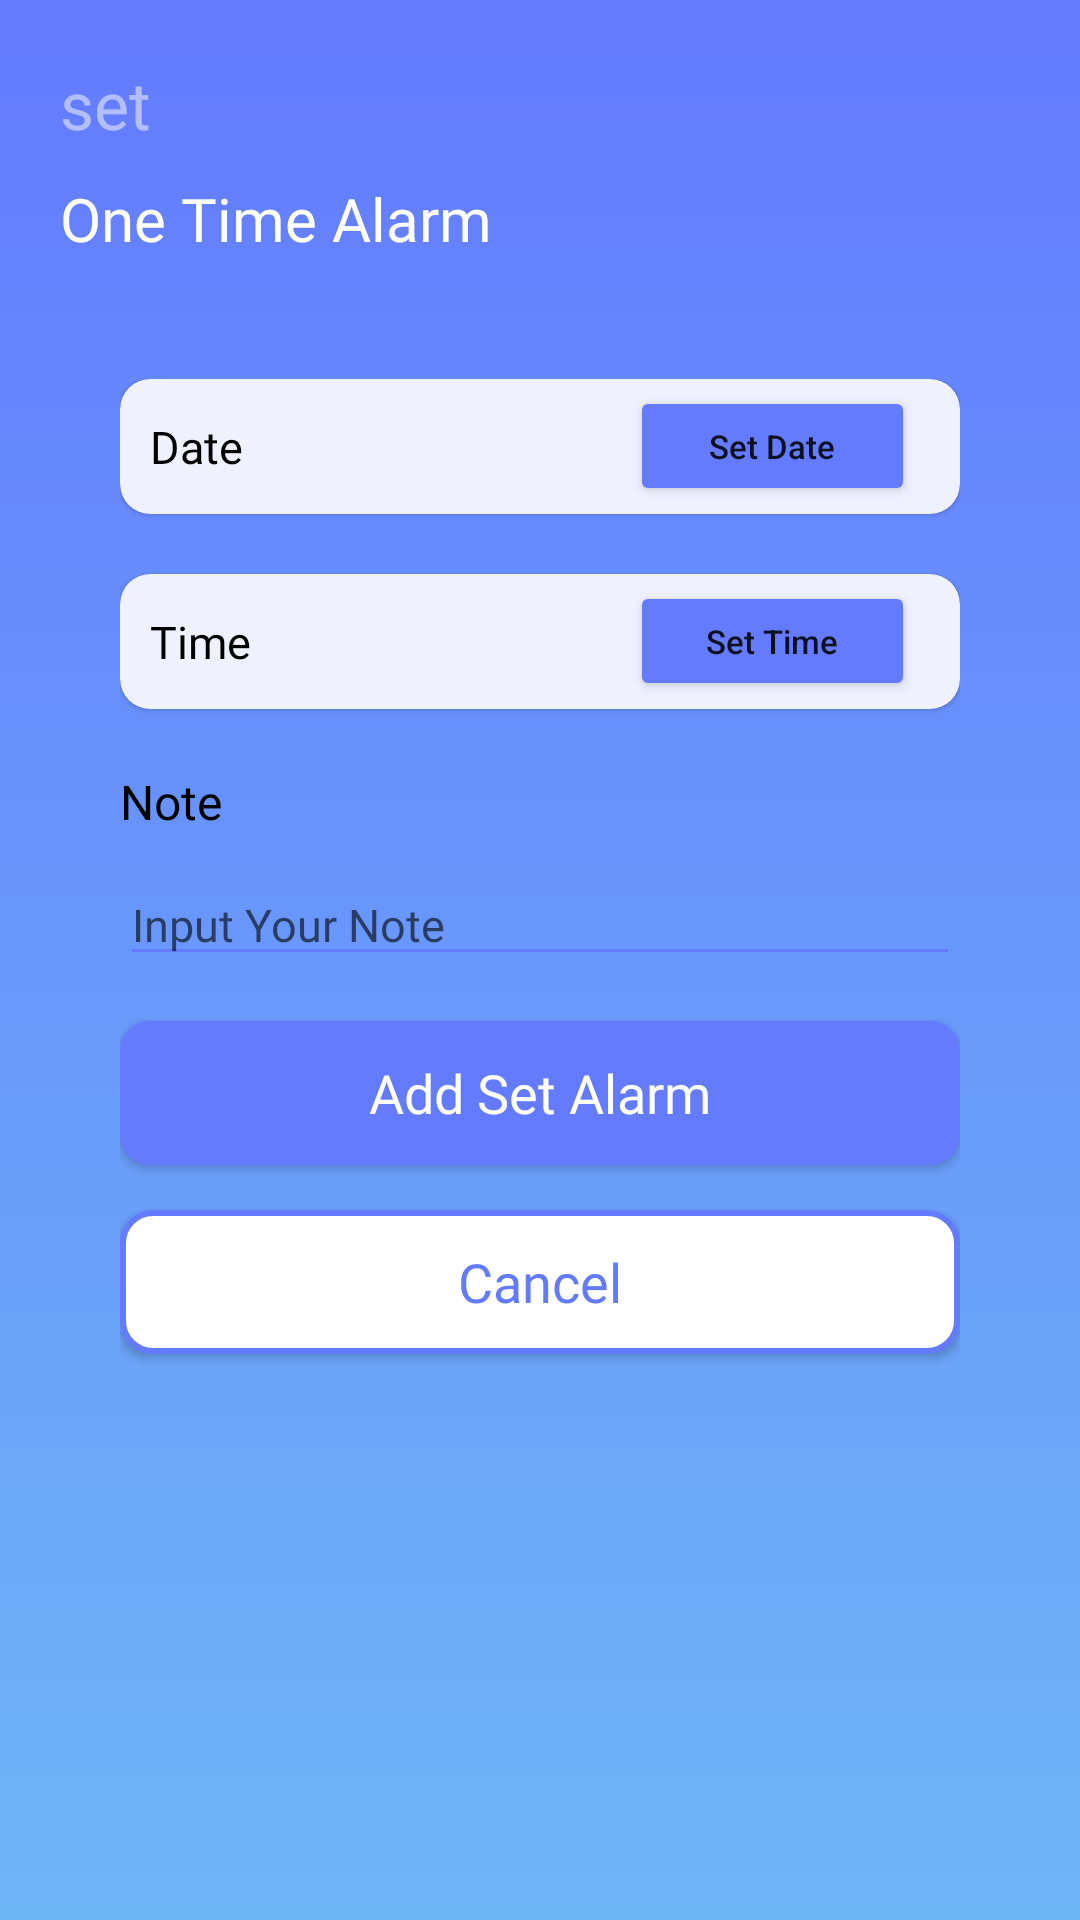

Reconstruct the res/layout file that produces this screen, plus the resources it refers to.
<!-- AndroidManifest.xml: application theme Theme.SmartAlarm -->
<!-- res/layout/activity_one_time_alarm.xml -->
<?xml version="1.0" encoding="utf-8"?>
<androidx.constraintlayout.widget.ConstraintLayout xmlns:android="http://schemas.android.com/apk/res/android"
    xmlns:app="http://schemas.android.com/apk/res-auto"
    xmlns:tools="http://schemas.android.com/tools"
    android:layout_width="match_parent"
    android:layout_height="match_parent"
    android:background="@drawable/bg_gradient"
    tools:context=".OneTimeAlarmActivity">

    <TextView
        android:id="@+id/tv_set"
        android:layout_width="wrap_content"
        android:layout_height="wrap_content"
        android:layout_marginStart="20dp"
        android:layout_marginTop="20dp"
        android:fontFamily="@font/rubik_medium"
        android:text="@string/set"
        android:textColor="@color/txt_gray"
        android:textSize="22sp"
        app:layout_constraintStart_toStartOf="parent"
        app:layout_constraintTop_toTopOf="parent" />

    <TextView
        android:id="@+id/tv_one_time_alarm"
        android:layout_width="wrap_content"
        android:layout_height="wrap_content"
        android:layout_marginTop="10dp"
        android:fontFamily="@font/rubik_medium"
        android:text="@string/one_time_alarm"
        android:textColor="@color/white"
        android:textSize="20sp"
        app:layout_constraintStart_toStartOf="@id/tv_set"
        app:layout_constraintTop_toBottomOf="@id/tv_set" />

    <ImageView
        android:layout_width="wrap_content"
        android:layout_height="wrap_content"
        android:layout_marginEnd="20dp"
        android:contentDescription="@string/image_one_time_alarm"
        android:src="@drawable/ic_one_time"
        app:layout_constraintBottom_toBottomOf="@id/tv_one_time_alarm"
        app:layout_constraintEnd_toEndOf="parent"
        app:layout_constraintTop_toTopOf="@id/tv_set" />

    <androidx.constraintlayout.widget.ConstraintLayout
        android:layout_width="match_parent"
        android:layout_height="380dp"
        android:layout_margin="20dp"
        android:background="@drawable/bg_rounded_white"
        android:padding="20dp"
        app:layout_constraintTop_toBottomOf="@id/tv_one_time_alarm">

        <com.google.android.material.card.MaterialCardView
            android:id="@+id/cv_date_one_time"
            android:layout_width="match_parent"
            android:layout_height="45dp"
            android:backgroundTint="@color/lightBlue"
            app:cardCornerRadius="10dp"
            app:layout_constraintTop_toTopOf="parent">

            <TextView
                android:id="@+id/tv_one_date"
                android:layout_width="wrap_content"
                android:layout_height="wrap_content"
                android:layout_gravity="center_vertical"
                android:layout_marginStart="10dp"
                android:fontFamily="@font/rubik_regular"
                android:maxLines="1"
                android:text="@string/date"
                android:textColor="@color/black"
                android:textSize="15sp" />

            <Button
                android:id="@+id/btn_set_date_one_time"
                android:layout_width="95dp"
                android:layout_height="40dp"
                android:layout_gravity="end|center_vertical"
                android:layout_marginEnd="15dp"
                android:backgroundTint="@color/blueText"
                android:text="@string/set_date"
                android:textAllCaps="false"
                android:textSize="11sp" />


        </com.google.android.material.card.MaterialCardView>

        <com.google.android.material.card.MaterialCardView
            android:id="@+id/cv_time_one_time"
            android:layout_width="match_parent"
            android:layout_height="45dp"
            android:layout_marginTop="20dp"
            android:backgroundTint="@color/lightBlue"
            app:cardCornerRadius="10dp"
            app:layout_constraintTop_toBottomOf="@id/cv_date_one_time">

            <TextView
                android:id="@+id/tv_one_time"
                android:layout_width="wrap_content"
                android:layout_height="wrap_content"
                android:layout_gravity="center_vertical"
                android:layout_marginStart="10dp"
                android:fontFamily="@font/rubik_regular"
                android:maxLines="1"
                android:text="@string/time"
                android:textColor="@color/black"
                android:textSize="15sp" />

            <Button
                android:id="@+id/btn_set_time_one_time"
                android:layout_width="95dp"
                android:layout_height="40dp"
                android:layout_gravity="end|center_vertical"
                android:layout_marginEnd="15dp"
                android:backgroundTint="@color/blueText"
                android:text="@string/set_time"
                android:textAllCaps="false"
                android:textSize="11sp" />

        </com.google.android.material.card.MaterialCardView>

        <TextView
            android:id="@+id/tv_note_one_time"
            android:layout_width="wrap_content"
            android:layout_height="wrap_content"
            android:layout_marginTop="20dp"
            android:fontFamily="@font/rubik_medium"
            android:text="@string/note"
            android:textColor="@color/black"
            android:textSize="16sp"
            app:layout_constraintStart_toStartOf="parent"
            app:layout_constraintTop_toBottomOf="@id/cv_time_one_time" />

        <EditText
            android:id="@+id/edt_note_one_time"
            android:layout_width="match_parent"
            android:layout_height="wrap_content"
            android:layout_marginTop="10dp"
            android:autofillHints="Alarm Now"
            android:backgroundTint="#647aff"
            android:fontFamily="@font/rubik_regular"
            android:hint="@string/input_your_note"
            android:inputType="text"
            android:textSize="15sp"
            app:layout_constraintTop_toBottomOf="@id/tv_note_one_time" />

        <androidx.appcompat.widget.AppCompatButton
            android:id="@+id/btn_add"
            android:layout_width="match_parent"
            android:layout_height="wrap_content"
            android:layout_marginTop="15dp"
            android:background="@drawable/bg_rounded_blue"
            android:fontFamily="@font/rubik_medium"
            android:text="@string/add_set_alarm"
            android:textAllCaps="false"
            android:textColor="@color/white"
            android:textSize="18sp"
            app:layout_constraintTop_toBottomOf="@id/edt_note_one_time" />

        <androidx.appcompat.widget.AppCompatButton
            android:id="@+id/btn_cancel"
            android:layout_width="match_parent"
            android:layout_height="wrap_content"
            android:layout_marginTop="15dp"
            android:background="@drawable/bg_rounded_stroke_white"
            android:fontFamily="@font/rubik_medium"
            android:text="@string/cancel"
            android:textAllCaps="false"
            android:textColor="@color/blueText"
            android:textSize="18sp"
            app:layout_constraintTop_toBottomOf="@id/btn_add" />


    </androidx.constraintlayout.widget.ConstraintLayout>

</androidx.constraintlayout.widget.ConstraintLayout>
<!-- resources referenced by this layout -->
<resources>
  <color name="black">#FF000000</color>
  <color name="blueText">#647aff</color>
  <color name="lightBlue">#eff1ff</color>
  <color name="txt_gray">#80ffffff</color>
  <color name="white">#FFFFFFFF</color>
  <!-- drawable bg_gradient (drawable) -->
  <?xml version="1.0" encoding="utf-8"?>
  <shape xmlns:android="http://schemas.android.com/apk/res/android">
      <gradient
          android:type="linear"
          android:endColor="#647aff"
          android:angle="90"
          android:startColor="#6eb5f6" />
  
  </shape>
  <!-- drawable bg_rounded_blue (drawable) -->
  <?xml version="1.0" encoding="utf-8"?>
  <shape xmlns:android="http://schemas.android.com/apk/res/android">
      <solid android:color="@color/blueText"/>
      <corners android:radius="10dp"/>
  
  </shape>
  <!-- drawable bg_rounded_stroke_white (drawable) -->
  <?xml version="1.0" encoding="utf-8"?>
  <shape xmlns:android="http://schemas.android.com/apk/res/android">
      <solid android:color="@color/white" />
      <corners android:radius="10dp" />
      <stroke
          android:width="2dp"
          android:color="@color/blueText" />
  
  </shape>
  <string name="add_set_alarm">Add Set Alarm</string>
  <string name="cancel">Cancel</string>
  <string name="date">Date</string>
  <string name="image_one_time_alarm">Image One Time Alarm</string>
  <string name="input_your_note">Input Your Note</string>
  <string name="note">Note</string>
  <string name="one_time_alarm">One Time Alarm</string>
  <string name="set">set</string>
  <string name="set_date">Set Date</string>
  <string name="set_time">Set Time</string>
  <string name="time">Time</string>
  <style name="Theme.SmartAlarm" parent="Theme.MaterialComponents.DayNight.NoActionBar">
          
          <item name="colorPrimary">@color/appBar</item>
          <item name="colorPrimaryVariant">@color/appBar</item>
          <item name="colorOnPrimary">@color/white</item>
          
          <item name="colorSecondary">@color/appBar</item>
          <item name="colorSecondaryVariant">@color/teal_700</item>
          <item name="colorOnSecondary">@color/black</item>
          
          <item name="android:statusBarColor" tools:targetApi="l">?attr/colorPrimaryVariant</item>
          
      </style>
  <color name="appBar">#647aff</color>
  <color name="teal_700">#FF018786</color>
</resources>
